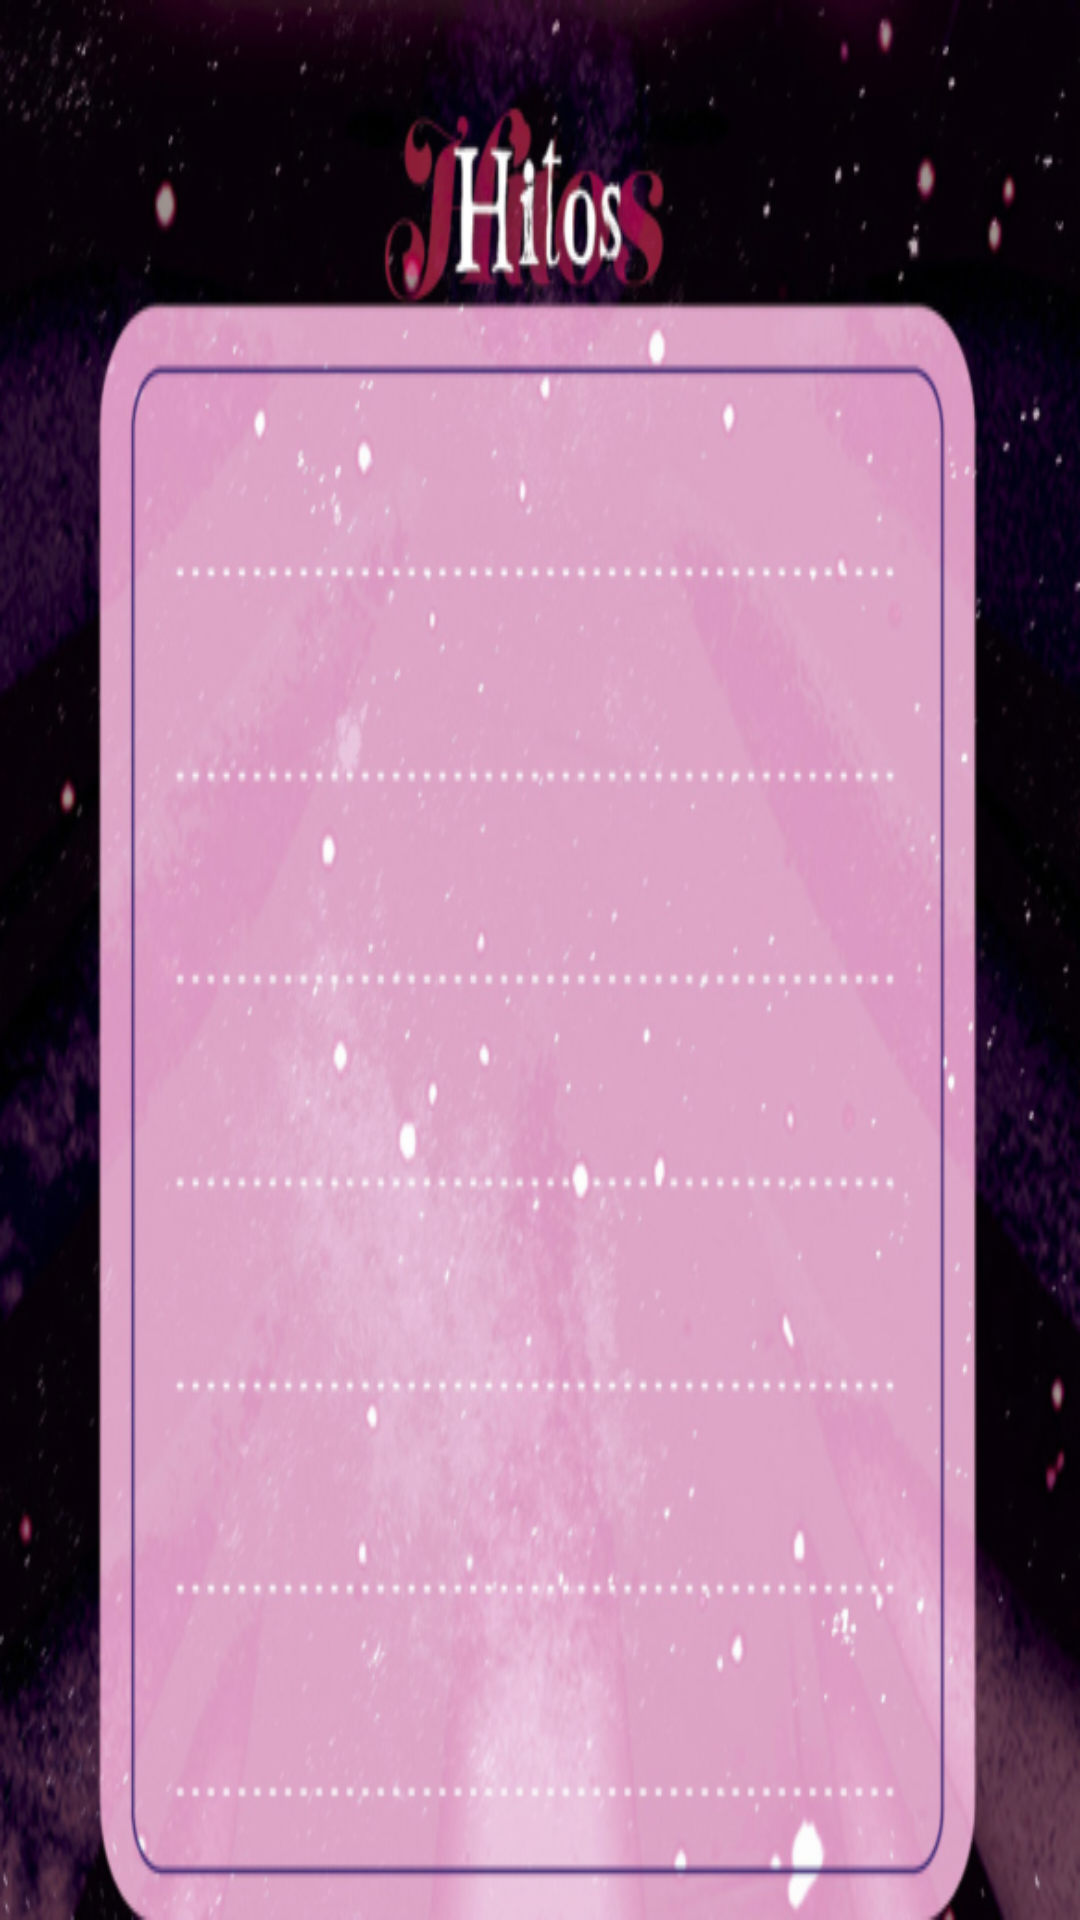

Produce the Android XML layout that renders to this screen, including the resource entries it uses.
<!-- AndroidManifest.xml: application theme Theme.UF1_Proyecto -->
<!-- res/layout/fragment_character_hitos.xml -->
<?xml version="1.0" encoding="utf-8"?>
<FrameLayout xmlns:android="http://schemas.android.com/apk/res/android"
    xmlns:tools="http://schemas.android.com/tools"
    android:layout_width="match_parent"
    android:layout_height="600dp"
    tools:context=".CharacterHitosFragment"
    android:background="@drawable/hitoscharactersheet"
    >

</FrameLayout>
<!-- resources referenced by this layout -->
<resources>
  <!-- drawable hitoscharactersheet: png bitmap (drawable, 409566 bytes) -->
  <style name="Theme.UF1_Proyecto" parent="Base.Theme.UF1_Proyecto" />
  <style name="Base.Theme.UF1_Proyecto" parent="Theme.Material3.DayNight.NoActionBar">
          
          <item name="colorPrimary">@color/rosita</item>
      </style>
  <color name="rosita">#E0B0FF</color>
</resources>
